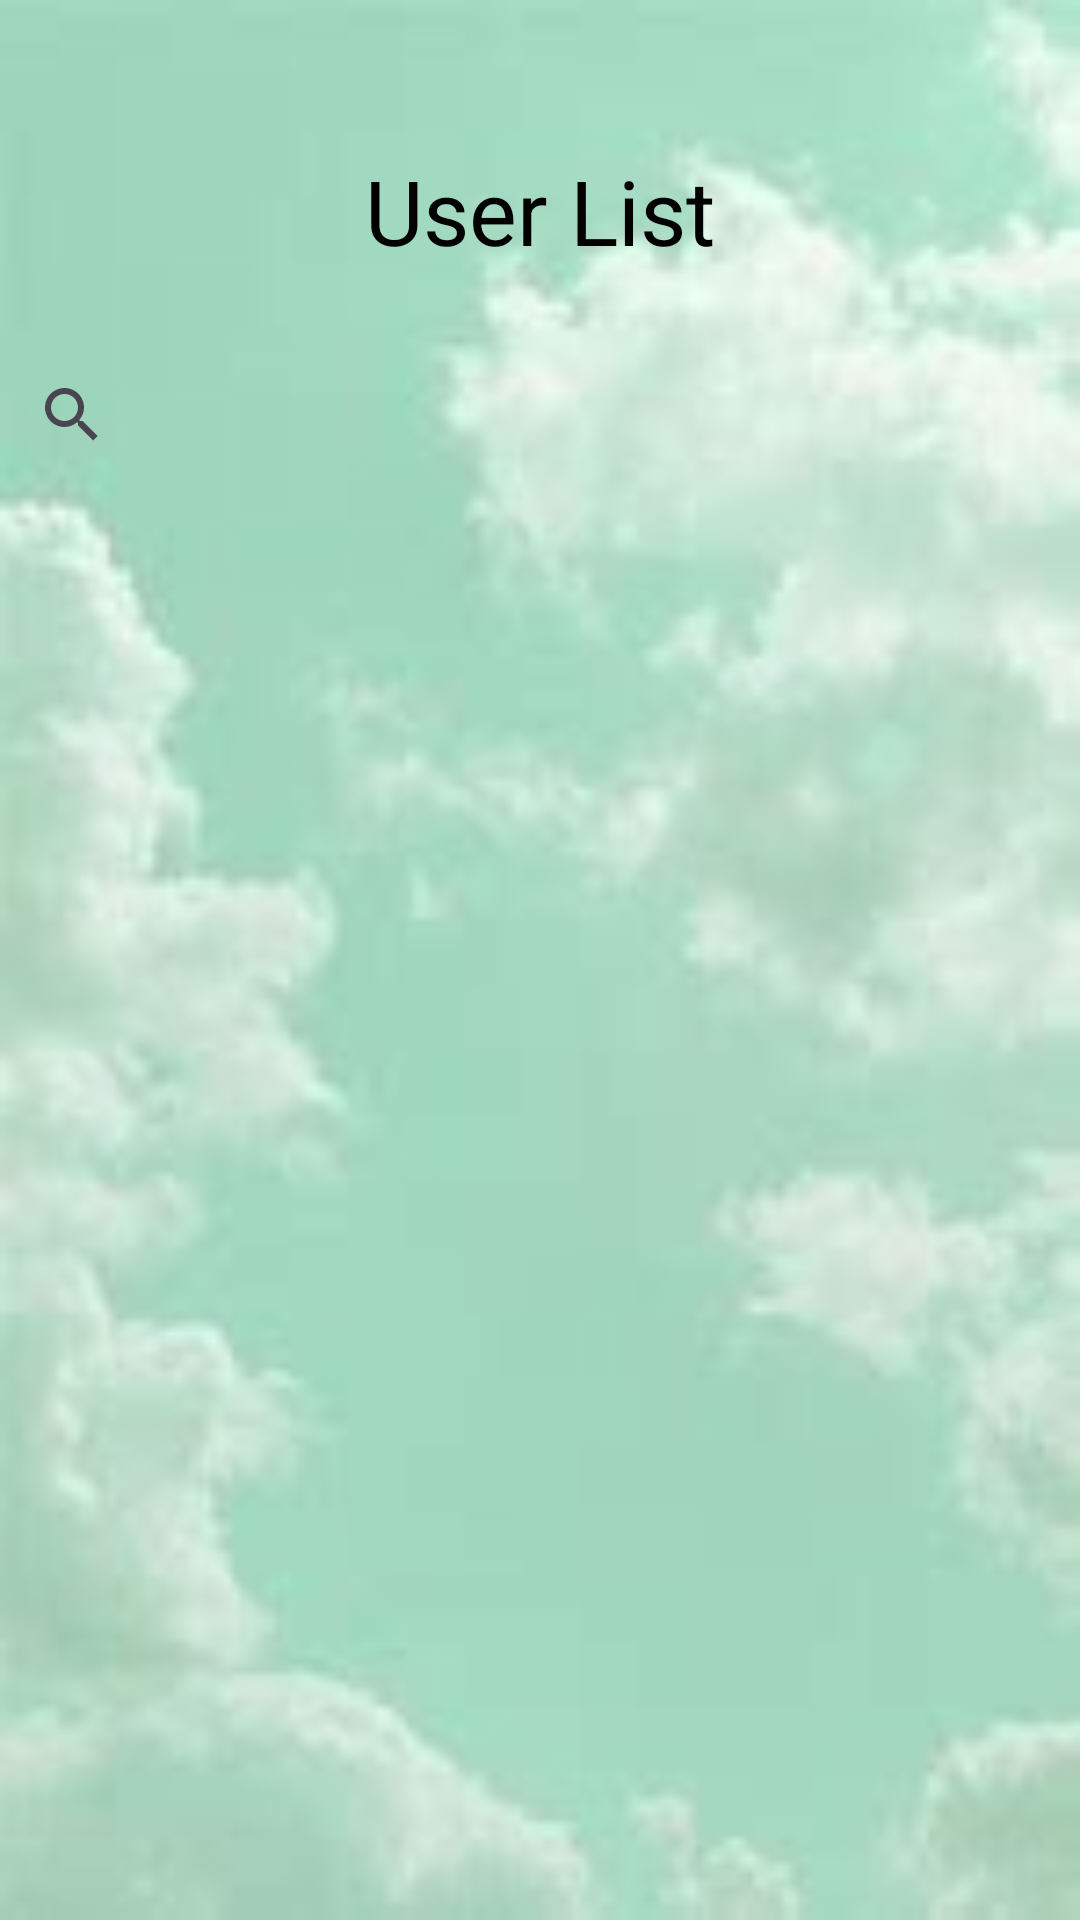

Here is an Android app screen rendered from its layout file. Give the layout XML and the strings, colors and styles it references.
<!-- AndroidManifest.xml: application theme Theme.NavigationDrawer. -->
<!-- res/layout/activity_listview.xml -->
<RelativeLayout xmlns:android="http://schemas.android.com/apk/res/android"
    xmlns:app="http://schemas.android.com/apk/res-auto"
    xmlns:tools="http://schemas.android.com/tools"
    android:layout_width="match_parent"
    android:layout_height="match_parent"
    android:background="@drawable/backgrounsplash"
    tools:context=".ListviewActivity">



    <TextView
        android:id="@+id/textViewTitle"
        android:layout_width="wrap_content"
        android:layout_height="wrap_content"
        android:layout_marginTop="50dp"
        android:text="User List"
        android:textColor="@color/black"
        android:textSize="30sp"
        android:layout_centerHorizontal="true"/>
    <androidx.appcompat.widget.SearchView
        android:layout_below="@id/textViewTitle"
        android:id="@+id/searchViewUsers"
        android:layout_width="match_parent"
        android:layout_height="wrap_content"
        android:queryHint="Search Users"
        android:layout_marginTop="24dp"/>

    <androidx.recyclerview.widget.RecyclerView
        android:id="@+id/recyclerViewUsers"
        android:layout_width="match_parent"
        android:layout_height="wrap_content"
        android:layout_below="@id/searchViewUsers"
        android:layout_margin="8dp"
        android:padding="8dp" />

</RelativeLayout>
<!-- resources referenced by this layout -->
<resources>
  <color name="black">#FF000000</color>
  <!-- drawable backgrounsplash: jpg bitmap (drawable, 3356 bytes) -->
  <style name="Theme.NavigationDrawer." parent="Base.Theme.NavigationDrawer." />
  <style name="Base.Theme.NavigationDrawer." parent="Theme.Material3.DayNight.NoActionBar">
  
          <item name="android:windowTranslucentStatus">true</item>
          <item name="android:windowLightStatusBar">true</item>
          <item name="android:windowDrawsSystemBarBackgrounds">false</item>
  
  
          
          
      </style>
</resources>
